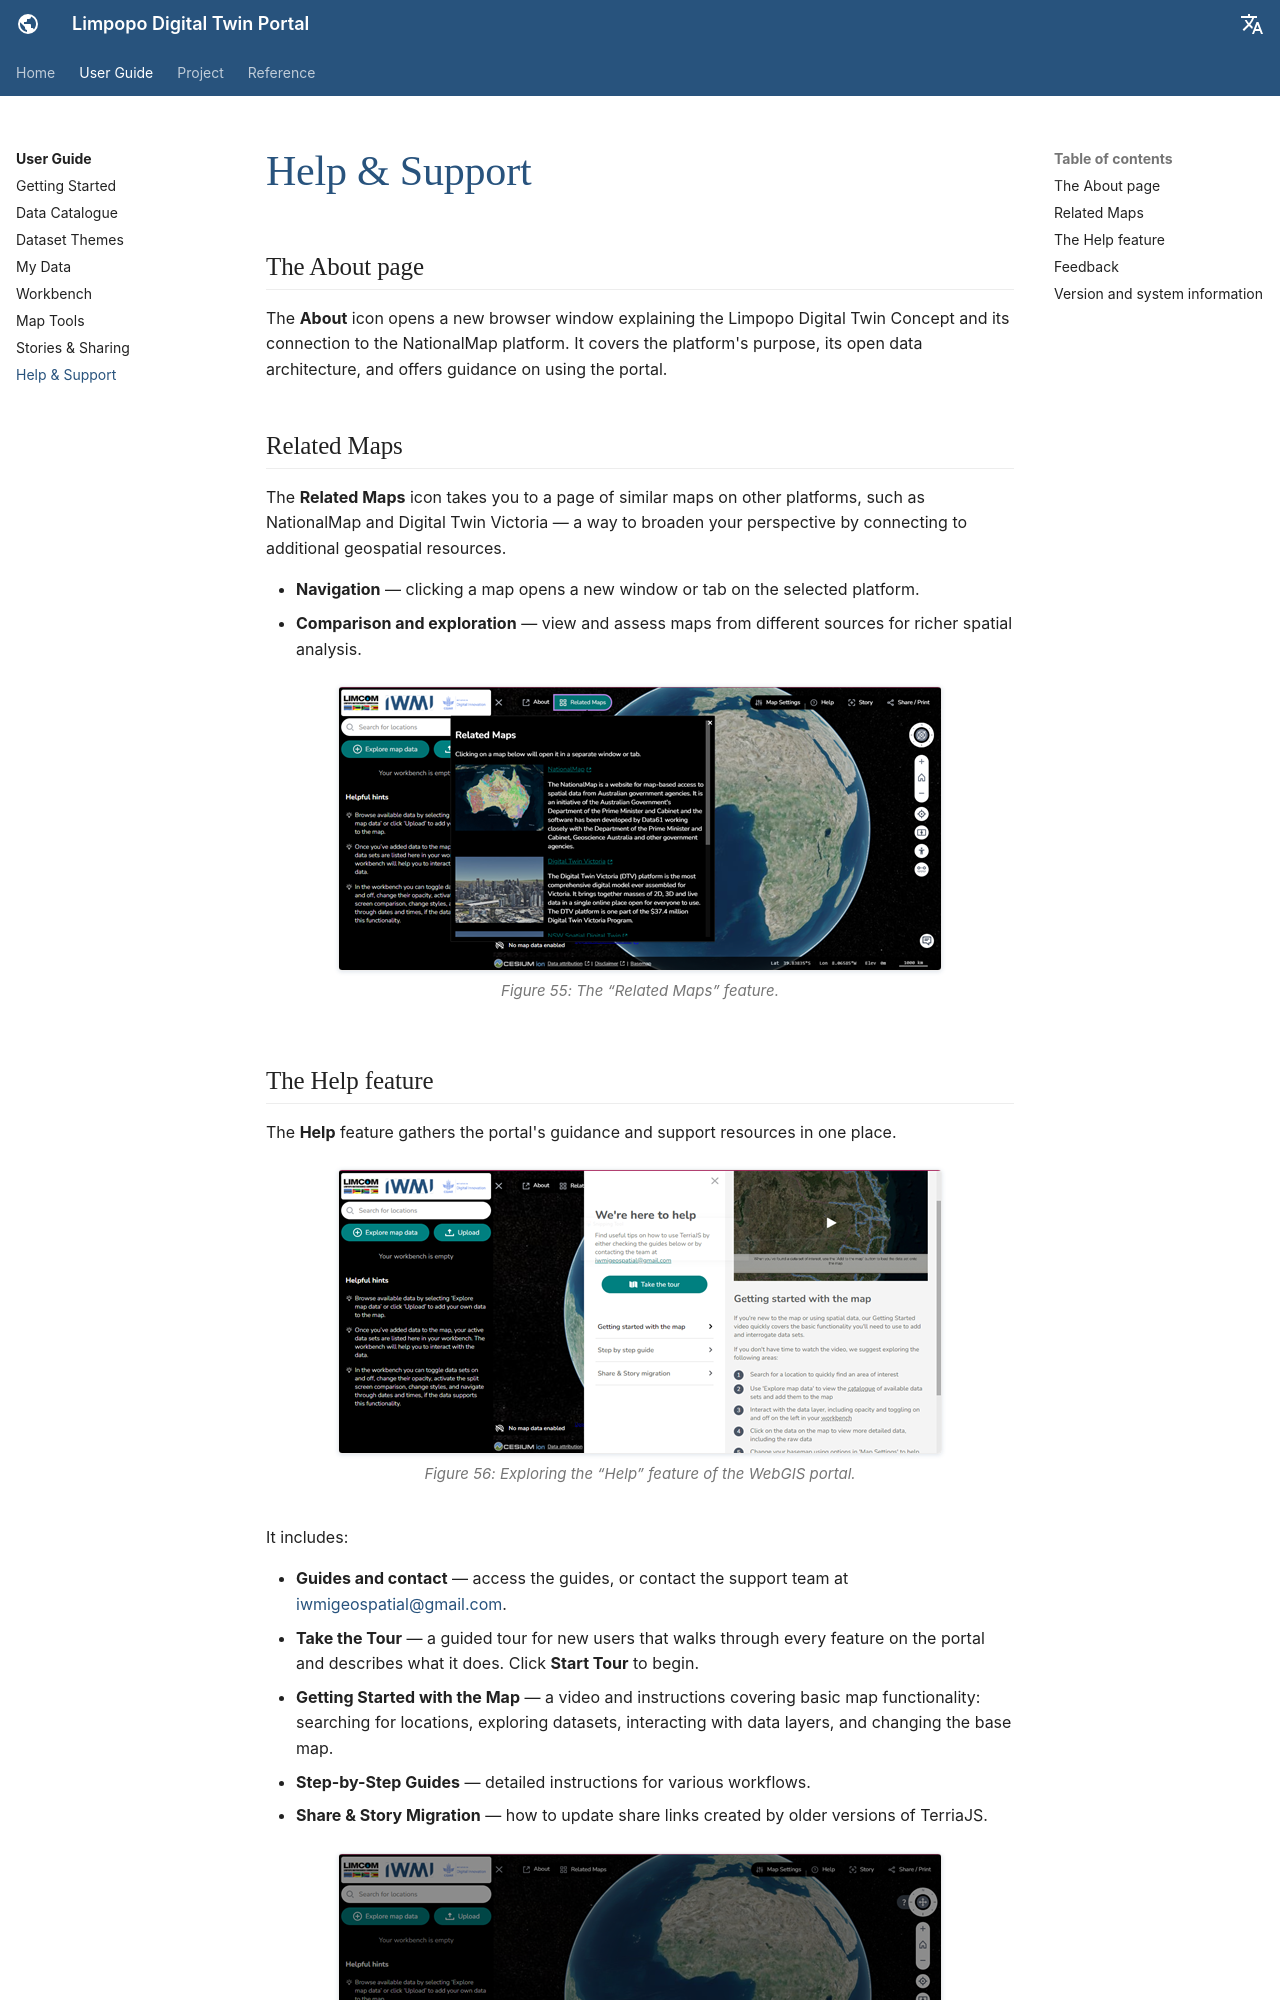

repository: ZoloKiala/dt-app-docs · page: v1/guide/help-support/index.html · generator: mkdocs

---
title: Help & Support
---

# Help & Support

## Watch: quick tour

<div class="video-wrap" markdown>
<video controls preload="metadata" poster="../../assets/v2/v2-help.png">
  <source src="../../assets/video/quick-help-support.mp4" type="video/mp4">
  <track kind="captions" src="../../assets/video/quick-help-support.vtt" srclang="en" label="English">
  Your browser does not support embedded video.
  <a href="../../assets/video/quick-help-support.mp4">Download the video</a>.
</video>
</div>

*A one-minute walkthrough of help, feedback and support. Narration uses a synthetic voice; turn on captions with the **CC** button.*


## The Help feature

The **Help** button in the top bar gathers the portal's guidance in one place —
the tour, how-to videos and step-by-step guides. On first load a coach-mark
points at it: *"Find the Tour, how-to videos & other help content here."*

<figure markdown="span">
  ![The Help feature](../assets/v2/v2-help.png)
  <figcaption>Figure 15: The Help feature.</figcaption>
</figure>

It includes:

- **Take the Tour** — a guided walkthrough that names each control; click
  **Start Tour** to begin.
- **Getting Started with the Map** — a video and instructions on the basics:
  searching, exploring datasets, interacting with layers, and changing the
  basemap.
- **Step-by-Step Guides** — detailed instructions for common workflows.
- **Share & Story Migration** — how to update share links from older versions
  of TerriaJS.
- **Guides and contact** — reach the support team at
  [iwmigeospatial@gmail.com](mailto:iwmigeospatial@gmail.com).
